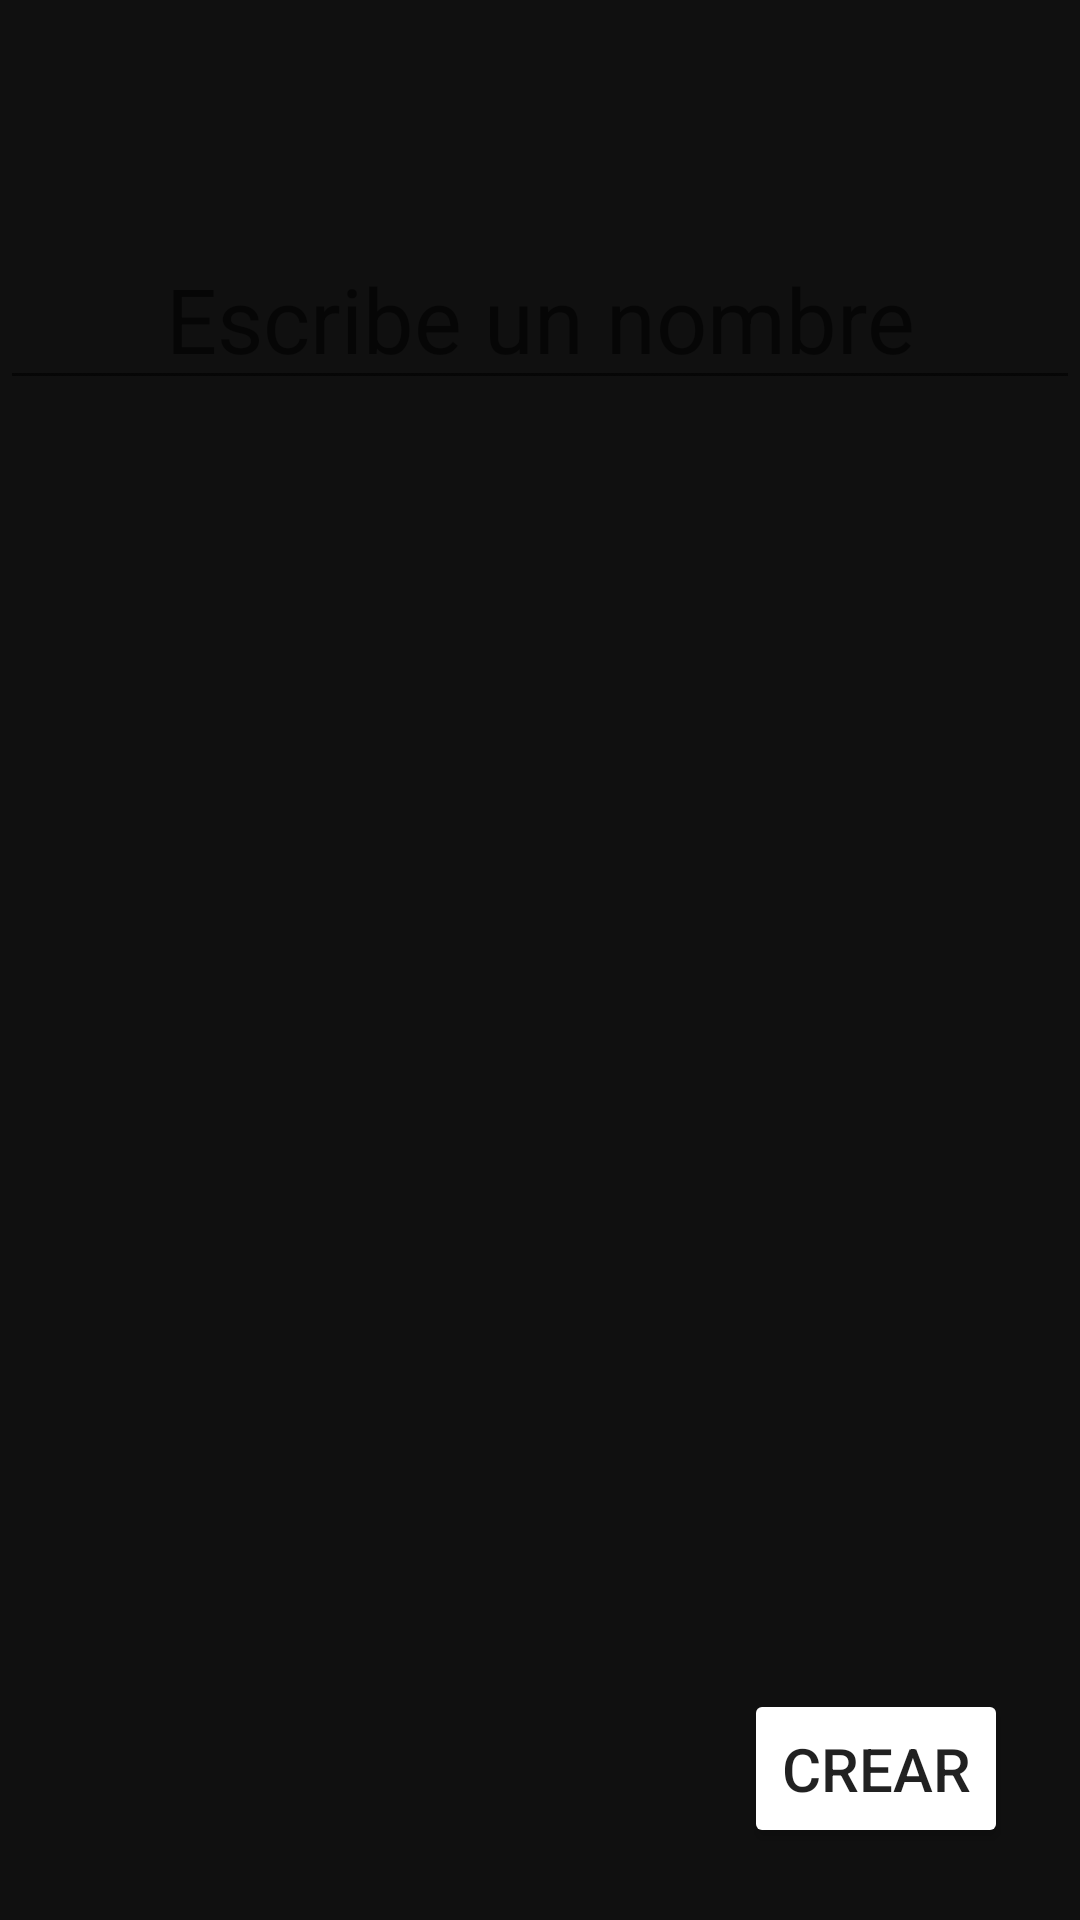

Android layout source for this screen:
<!-- AndroidManifest.xml: application theme Theme.Pai -->
<!-- res/layout/activity_createsubgroups.xml -->
<?xml version="1.0" encoding="utf-8"?>
<androidx.constraintlayout.widget.ConstraintLayout
    xmlns:android="http://schemas.android.com/apk/res/android"
    xmlns:app="http://schemas.android.com/apk/res-auto"
    xmlns:tools="http://schemas.android.com/tools"
    android:layout_width="match_parent"
    android:layout_height="match_parent">

    <LinearLayout
        android:id="@+id/linearLayout3"
        android:layout_width="match_parent"
        android:layout_height="match_parent"
        android:background="@color/black"
        android:orientation="vertical">

        <androidx.appcompat.widget.Toolbar
            android:id="@+id/tb_subgroup"
            android:layout_width="match_parent"
            android:layout_height="wrap_content"
            android:background="@color/dark_gray"
            android:minHeight="?attr/actionBarSize"
            android:theme="?attr/actionBarTheme"
            app:titleTextColor="@color/white" />

        <EditText
            android:id="@+id/et_subgroup_name"
            android:layout_width="match_parent"
            android:layout_height="wrap_content"
            android:layout_gravity="center_horizontal"
            android:layout_marginTop="20dp"
            android:gravity="center_horizontal"
            android:hint="Escribe un nombre"
            android:textAlignment="center"
            android:textColor="@color/white"
            android:textSize="30sp" />

        <androidx.recyclerview.widget.RecyclerView
            android:id="@+id/rv_subgroup_contactos"
            android:layout_width="match_parent"
            android:layout_height="match_parent"
            android:layout_marginTop="20dp"
            android:backgroundTint="@color/orange"
            android:foregroundTint="@color/orange">

        </androidx.recyclerview.widget.RecyclerView>


    </LinearLayout>

    <Button
        android:id="@+id/btn_subgroup_crear"
        android:layout_width="wrap_content"
        android:layout_height="wrap_content"
        android:layout_gravity="center_horizontal"
        android:layout_marginRight="24dp"
        android:layout_marginBottom="24dp"
        android:backgroundTint="@color/orange"
        android:paddingVertical="13dp"
        android:text="Crear"
        android:textSize="20sp"
        app:layout_constraintBottom_toBottomOf="@+id/linearLayout3"
        app:layout_constraintEnd_toEndOf="@+id/linearLayout3" />

</androidx.constraintlayout.widget.ConstraintLayout>
<!-- resources referenced by this layout -->
<resources>
  <color name="black">#101010</color>
  <color name="white">#FFFFFFFF</color>
  <style name="Theme.Pai" parent="Theme.MaterialComponents.DayNight.NoActionBar">
          
          <item name="colorPrimary">@color/yellow</item>
          <item name="colorPrimaryVariant">@color/purple_700</item>
          <item name="colorOnPrimary">@color/white</item>
          
          <item name="colorSecondary">@color/teal_200</item>
          <item name="colorSecondaryVariant">@color/teal_700</item>
          <item name="colorOnSecondary">@color/white</item>
          
          <item name="android:statusBarColor" tools:targetApi="l">?attr/colorPrimaryVariant</item>
          <item name="drawerArrowStyle">@style/DrawerArrowStyle</item>
          
      </style>
  <color name="yellow">#d0b616</color>
  <color name="purple_700">#FF3700B3</color>
  <color name="teal_200">#FF03DAC5</color>
  <color name="teal_700">#FF018786</color>
  <style name="DrawerArrowStyle" parent="@style/Widget.AppCompat.Toolbar">
          <item name="spinBars">true</item>
          <item name="color">@color/yellow</item>
      </style>
</resources>
